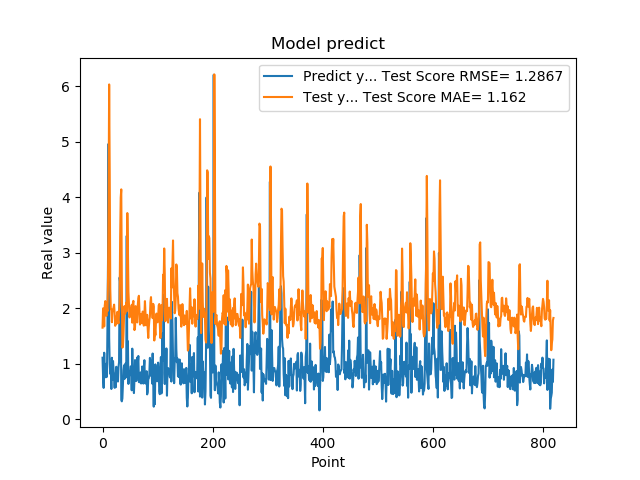

The data file committed next to this chart (first rows):
1.111775994300842507e+00, 1.652994307490069481e+00
7.566530108451843262e-01, 2.000042552303956445e+00
5.684260129928588867e-01, 1.994058303354697914e+00
1.201630949974060059e+00, 1.675088961608535598e+00
8.802530169486999512e-01, 2.051443222349993434e+00
8.531429767608642578e-01, 2.131299164553549730e+00
7.591750025749206543e-01, 1.949220419839228891e+00
1.005007982254028320e+00, 1.865639335817693700e+00
7.687720060348510742e-01, 2.001228800387067075e+00
1.740013241767883301e+00, 1.949288083642525260e+00
2.913533687591552734e+00, 2.552995613591087842e+00
4.963075160980224609e+00, 3.915532938540139174e+00
1.471215128898620605e+00, 6.031840256368474762e+00
1.000648975372314453e+00, 4.466007817720830886e+00
8.220189809799194336e-01, 2.356700853888393343e+00
9.362199902534482643e-01, 1.986714207317715752e+00
5.486897230148315430e-01, 1.981702193824231184e+00
1.111255049705505371e+00, 1.750866084486137897e+00
7.148039937019348145e-01, 1.974249862076939532e+00
1.052167057991027832e+00, 1.962655175889428394e+00
8.955980539321898304e-01, 2.013967320742558353e+00
7.769405245780944824e-01, 2.067419930106533688e+00
5.699509978294372559e-01, 1.900247276168371524e+00
8.244060277938842773e-01, 1.686444293591534249e+00
5.800840258598327637e-01, 1.771510947777225287e+00
9.488009810447691761e-01, 1.717896925218497017e+00
7.918390035629272461e-01, 1.869180572915889016e+00
6.937990188598632812e-01, 1.938136406753527163e+00
6.834830045700073242e-01, 1.786107701961785033e+00
9.433320164680479847e-01, 1.729040202989332586e+00
1.032713770866394043e+00, 1.917201941170252333e+00
2.556216001510620117e+00, 2.114620908139404065e+00
2.464895963668823242e+00, 3.293318365005726278e+00
2.728049993515014204e+00, 3.992884045778398505e+00
3.558506965637206476e-01, 4.142696439661864183e+00
3.262020051479339600e-01, 2.510069185117006718e+00
3.781589865684509277e-01, 1.292926778203130400e+00
6.306380033493041992e-01, 1.316652409163774351e+00
8.854129910469055176e-01, 1.530702236457735399e+00
9.743152856826782227e-01, 1.847480687393400656e+00
7.307389974594116211e-01, 2.041986657708386943e+00
9.521890282630921520e-01, 1.905524424745914658e+00
1.011654973030090332e+00, 1.947599515509923052e+00
7.643579840660095215e-01, 2.103412675765756301e+00
3.306220054626464844e+00, 1.949352181727496358e+00
7.543110251426696777e-01, 3.716217419801548516e+00
1.409499049186706321e+00, 3.097845256296001715e+00
6.401469707489013672e-01, 2.299768216689034972e+00
8.640019893646240234e-01, 2.057352485844353041e+00
8.469420075416564941e-01, 1.836338819108572329e+00
7.976629734039306641e-01, 1.936419119457442717e+00
9.555831551551821068e-01, 1.891155037646795378e+00
9.546210169792175293e-01, 1.983840498743872915e+00
5.251880288124084473e-01, 2.062682491601688373e+00
1.275226235389709695e+00, 1.742648183339477574e+00
8.355640172958374023e-01, 2.084424251931818350e+00
7.640249729156494141e-01, 2.135121451160679307e+00
4.752210080623626154e-01, 1.860392265390362621e+00
7.414129972457885742e-01, 1.609447159878742983e+00
1.069700956344604492e+00, 1.662030569053769558e+00
7.892770171165466309e-01, 2.040419879084021115e+00
... 759 more rows
